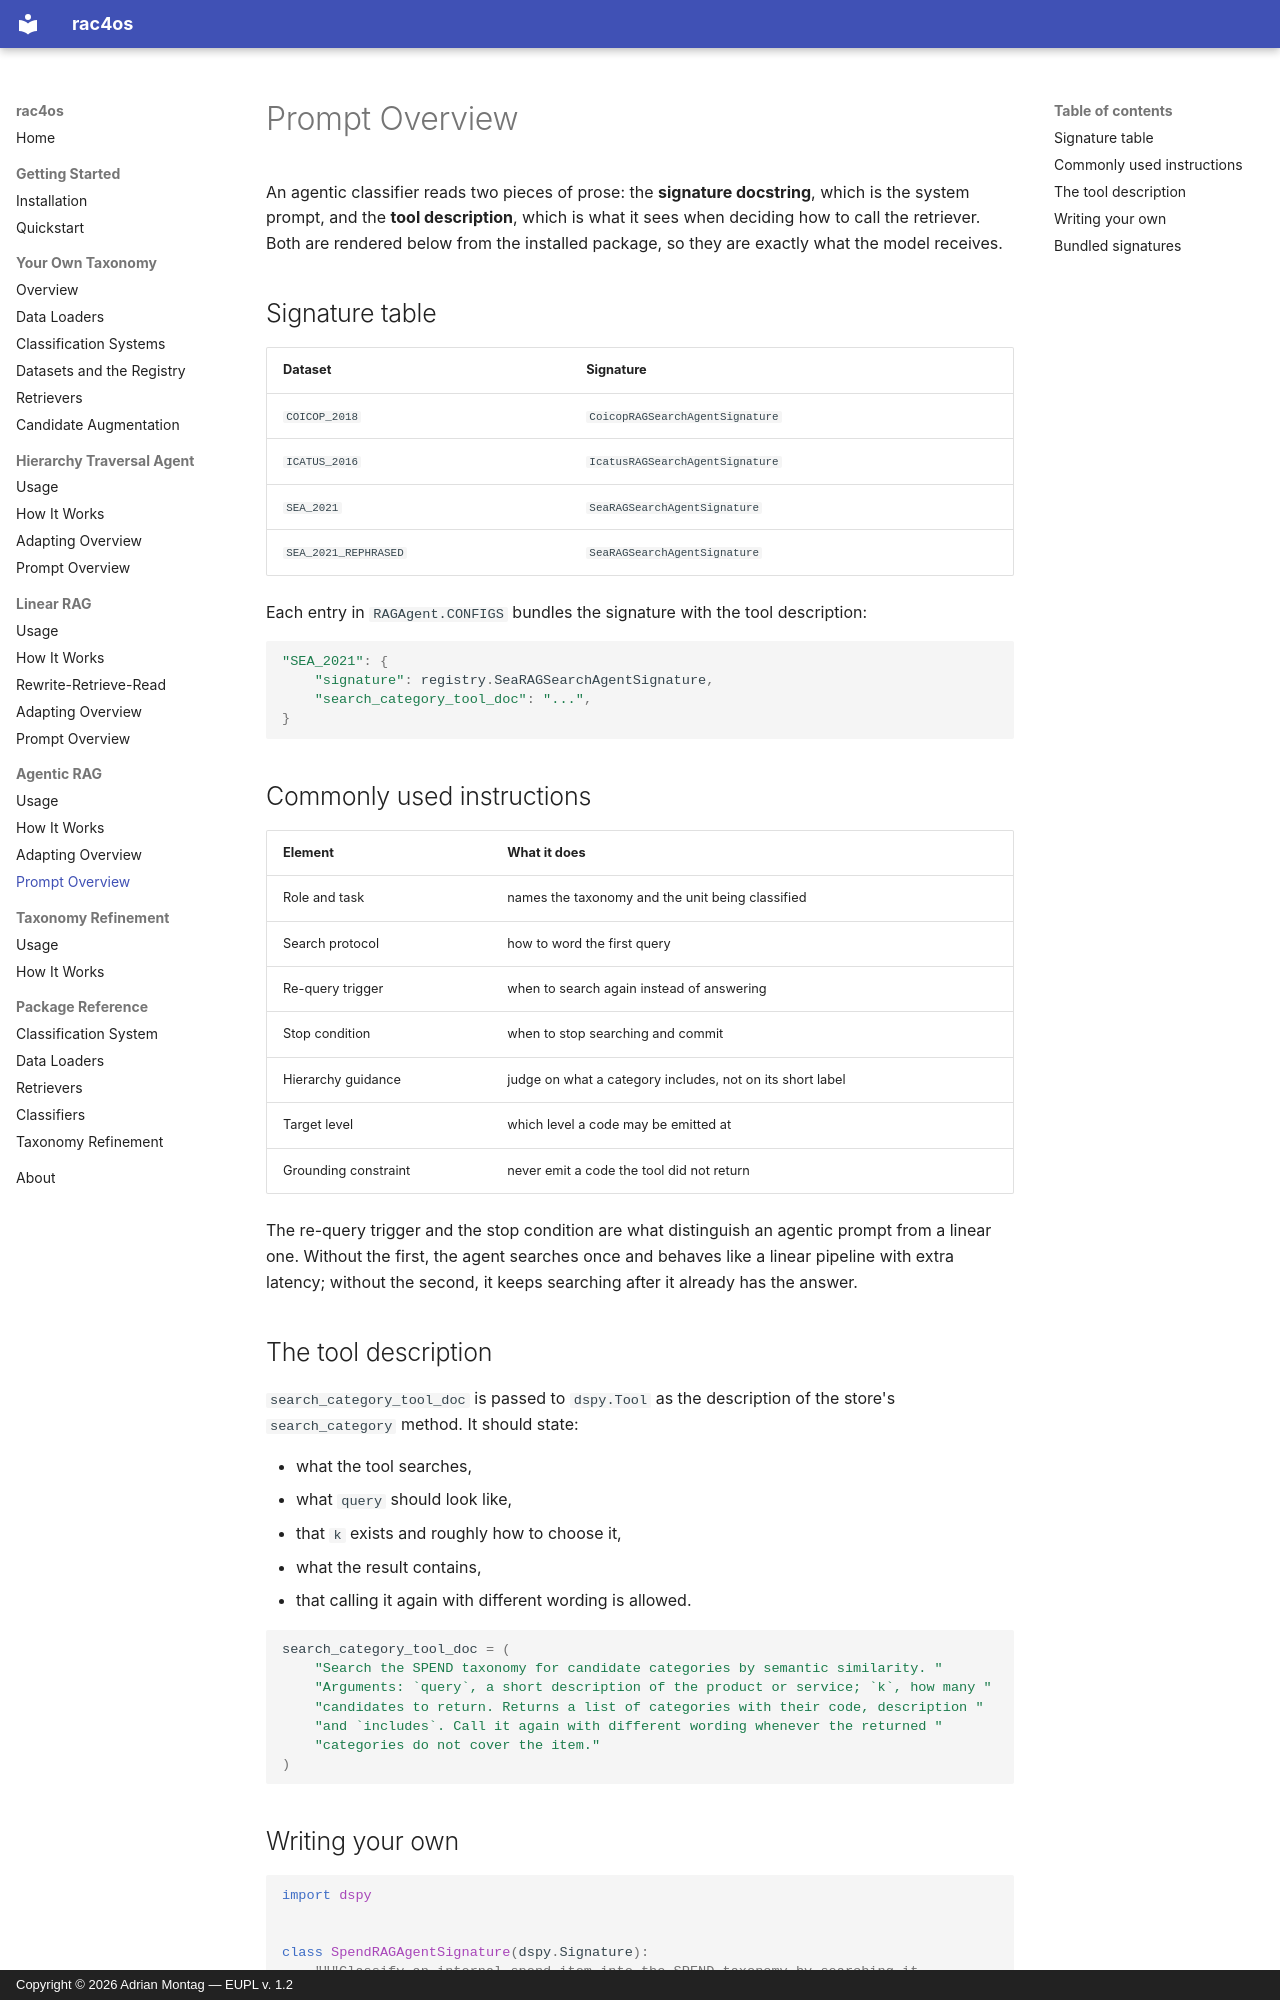

repository: adimo20/hcs4os · page: agentic-rag/prompts/index.html · generator: mkdocs · copyright: Copyright © 2026 Adrian Montag — EUPL v. 1.2

# Prompt Overview

An agentic classifier reads two pieces of prose: the **signature docstring**, which is the
system prompt, and the **tool description**, which is what it sees when deciding how to
call the retriever. Both are rendered below from the installed package, so they are
exactly what the model receives.

## Signature table

| Dataset               | Signature                            |
| --------------------- | ------------------------------------ |
| `COICOP_2018`         | `CoicopRAGSearchAgentSignature`      |
| `ICATUS_2016`         | `IcatusRAGSearchAgentSignature`      |
| `SEA_2021`            | `SeaRAGSearchAgentSignature`         |
| `SEA_2021_REPHRASED`  | `SeaRAGSearchAgentSignature`         |

Each entry in `RAGAgent.CONFIGS` bundles the signature with the tool description:

```python
"SEA_2021": {
    "signature": registry.SeaRAGSearchAgentSignature,
    "search_category_tool_doc": "...",
}
```

## Commonly used instructions

| Element              | What it does                                                        |
| -------------------- | ------------------------------------------------------------------- |
| Role and task        | names the taxonomy and the unit being classified                    |
| Search protocol      | how to word the first query                                          |
| Re-query trigger     | when to search again instead of answering                            |
| Stop condition       | when to stop searching and commit                                    |
| Hierarchy guidance   | judge on what a category includes, not on its short label            |
| Target level         | which level a code may be emitted at                                 |
| Grounding constraint | never emit a code the tool did not return                            |

The re-query trigger and the stop condition are what distinguish an agentic prompt from a
linear one. Without the first, the agent searches once and behaves like a linear pipeline
with extra latency; without the second, it keeps searching after it already has the
answer.

## The tool description

`search_category_tool_doc` is passed to `dspy.Tool` as the description of the store's
`search_category` method. It should state:

- what the tool searches,
- what `query` should look like,
- that `k` exists and roughly how to choose it,
- what the result contains,
- that calling it again with different wording is allowed.

```python
search_category_tool_doc = (
    "Search the SPEND taxonomy for candidate categories by semantic similarity. "
    "Arguments: `query`, a short description of the product or service; `k`, how many "
    "candidates to return. Returns a list of categories with their code, description "
    "and `includes`. Call it again with different wording whenever the returned "
    "categories do not cover the item."
)
```
